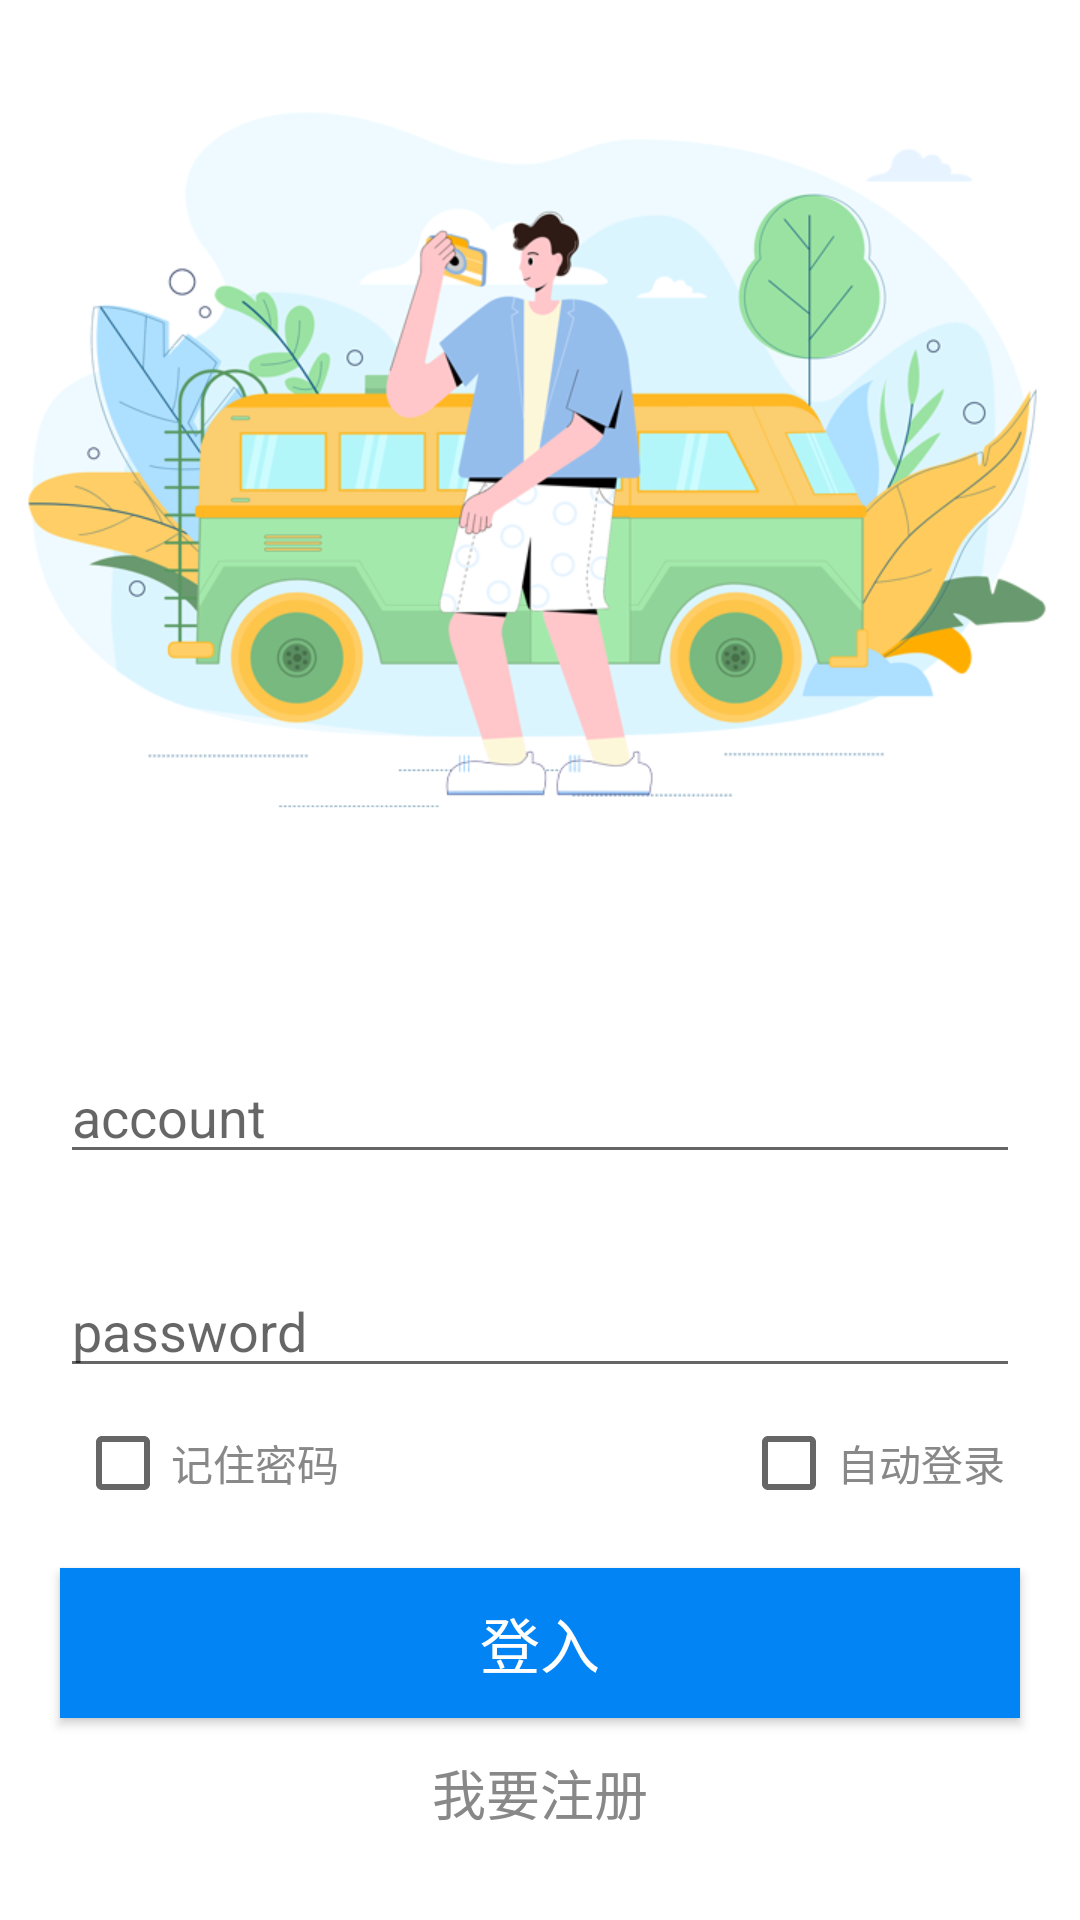

Reconstruct the res/layout file that produces this screen, plus the resources it refers to.
<!-- AndroidManifest.xml: application theme Theme.CivilizedCampus -->
<!-- res/layout/activity_login.xml -->
<?xml version="1.0" encoding="utf-8"?>
<LinearLayout xmlns:android="http://schemas.android.com/apk/res/android"
    xmlns:app="http://schemas.android.com/apk/res-auto"
    xmlns:tools="http://schemas.android.com/tools"
    android:layout_width="match_parent"
    android:layout_height="match_parent"
    android:background="@drawable/bg_login"
    android:orientation="vertical"
    tools:context=".Login">

    <EditText
        android:id="@+id/login_account"
        android:layout_width="match_parent"
        android:layout_height="wrap_content"
        android:layout_marginLeft="20dp"
        android:layout_marginTop="350dp"
        android:layout_marginRight="20dp"
        android:hint="account" />

    <EditText
        android:id="@+id/login_password"
        android:layout_width="match_parent"
        android:layout_height="wrap_content"
        android:layout_marginLeft="20dp"
        android:layout_marginTop="30dp"
        android:layout_marginRight="20dp"
        android:inputType="textPassword"
        android:hint="password" />

    <RelativeLayout
        android:layout_width="match_parent"
        android:layout_height="30dp"
        android:layout_marginTop="10dp">

        <CheckBox
            android:id="@+id/remember"
            android:layout_width="wrap_content"
            android:layout_height="wrap_content"
            android:layout_alignParentStart="true"
            android:layout_marginStart="25dp"
            android:text="记住密码"
            android:textColor="#888888"/>

        <CheckBox
            android:id="@+id/auto"
            android:layout_width="wrap_content"
            android:layout_height="wrap_content"
            android:layout_alignParentEnd="true"
            android:layout_marginEnd="25dp"
            android:text="自动登录"
            android:textColor="#888888"/>
    </RelativeLayout>


    <Button
        android:id="@+id/login"
        android:layout_width="match_parent"
        android:layout_height="50dp"
        android:layout_marginLeft="20dp"
        android:layout_marginTop="20dp"
        android:layout_marginRight="20dp"
        android:background="#0384F4"
        android:gravity="center"
        android:text="登入"
        android:textColor="#FFFFFF"
        android:textSize="20sp" />

        <TextView
            android:id="@+id/register"
            android:layout_width="wrap_content"
            android:layout_height="50dp"
            android:layout_gravity="center_horizontal"
            android:background="#FFFFFF"
            android:gravity="center"
            android:text="我要注册"
            android:textColor="#888888"
            android:textSize="18sp" />

</LinearLayout>
<!-- resources referenced by this layout -->
<resources>
  <!-- drawable bg_login: png bitmap (drawable, 123936 bytes) -->
  <style name="Theme.CivilizedCampus" parent="Theme.AppCompat.Light.NoActionBar">
          
          <item name="colorPrimary">@color/blue_500</item>
          <item name="colorPrimaryVariant">@color/purple_700</item>
          <item name="colorOnPrimary">@color/white</item>
          <item name="colorPrimaryDark">@color/white</item>
          
          <item name="colorSecondary">@color/teal_200</item>
          <item name="colorSecondaryVariant">@color/teal_700</item>
          <item name="colorOnSecondary">@color/black</item>
          
          <item name="android:statusBarColor" tools:targetApi="l">?attr/colorPrimaryVariant</item>
          
      </style>
  <color name="blue_500">#0384F4</color>
  <color name="purple_700">#FF3700B3</color>
  <color name="white">#FFFFFFFF</color>
  <color name="teal_200">#FF03DAC5</color>
  <color name="teal_700">#FF018786</color>
  <color name="black">#FF000000</color>
</resources>
